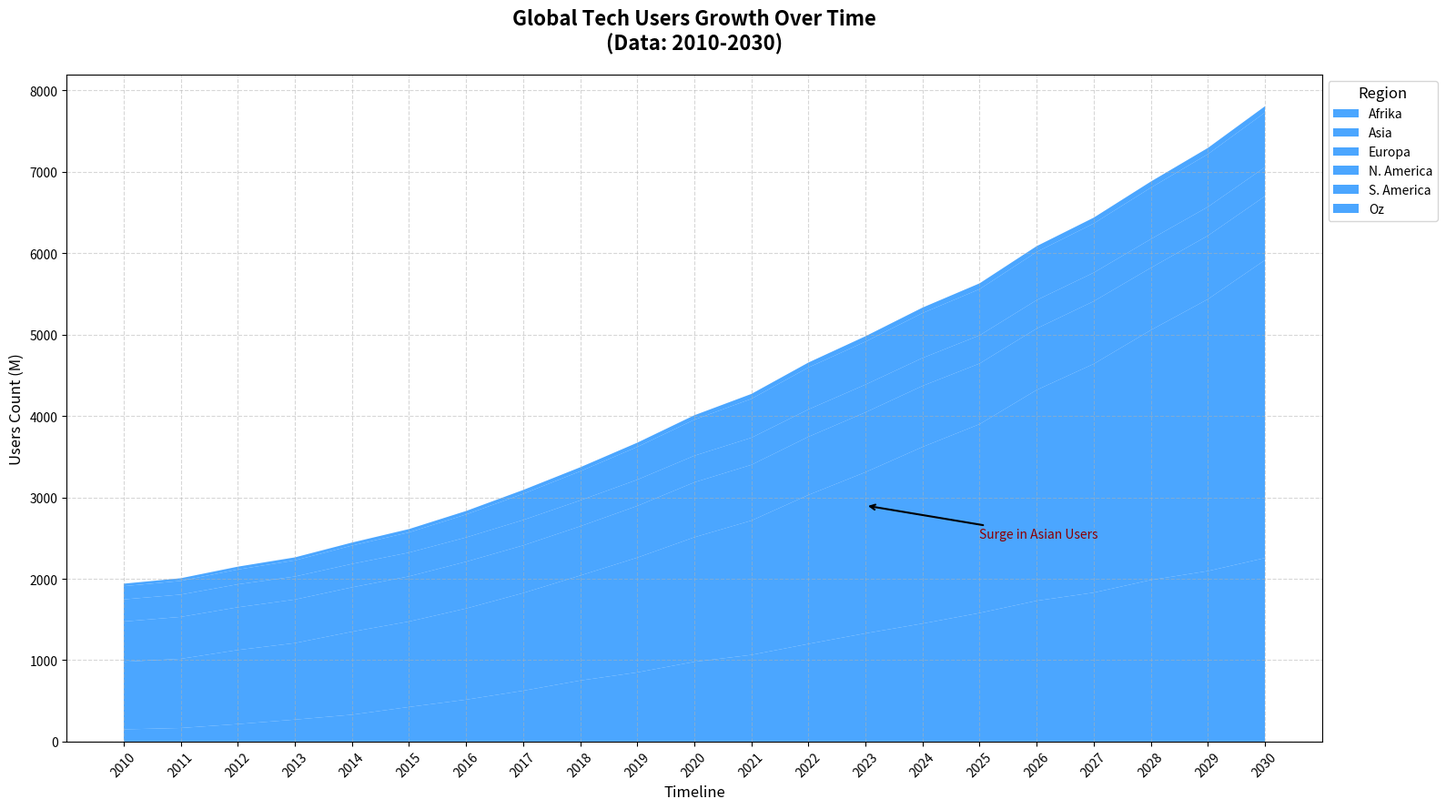

This figure's Python source:
import matplotlib.pyplot as plt
import numpy as np

years = np.arange(2010, 2031)

africa_north_users = np.array([115, 125, 160, 175, 215, 260, 320, 370, 445, 475, 525, 565, 625, 675, 735, 795, 855, 905, 995, 1035, 1095])
africa_south_users = np.array([35, 42, 55, 95, 115, 165, 195, 255, 305, 375, 455, 500, 575, 655, 715, 785, 875, 925, 990, 1060, 1160])
asia_users = np.array([830, 850, 910, 940, 1020, 1050, 1120, 1200, 1290, 1410, 1530, 1650, 1830, 1980, 2170, 2320, 2590, 2810, 3070, 3340, 3660])
europe_users = np.array([495, 515, 525, 535, 545, 555, 575, 585, 605, 635, 675, 685, 715, 735, 750, 745, 755, 770, 765, 780, 785])
north_america_users = np.array([272, 274, 282, 283, 288, 292, 298, 312, 318, 322, 327, 333, 336, 341, 343, 346, 349, 351, 353, 354, 356])
south_america_users = np.array([162, 168, 182, 198, 225, 248, 282, 322, 358, 403, 442, 478, 515, 528, 552, 568, 592, 605, 632, 648, 672])
australia_users = np.array([31, 33, 35, 37, 37, 41, 43, 47, 49, 52, 55, 60, 61, 66, 67, 71, 71, 71, 75, 76, 77])

africa_users = africa_north_users + africa_south_users

single_color = '#1E90FF'

plt.figure(figsize=(16, 9))

plt.stackplot(years, africa_users, asia_users, europe_users, north_america_users, south_america_users, australia_users, 
              labels=['Afrika', 'Asia', 'Europa', 'N. America', 'S. America', 'Oz'], colors=[single_color]*6, alpha=0.8)

plt.title('Global Tech Users Growth Over Time\n(Data: 2010-2030)', fontsize=16, fontweight='bold', pad=20)
plt.xlabel('Timeline', fontsize=12)
plt.ylabel('Users Count (M)', fontsize=12)

plt.legend(title='Region', title_fontsize=12, fontsize=10, loc='upper left', bbox_to_anchor=(1, 1))
plt.grid(True, linestyle='--', alpha=0.5)
plt.xticks(years, rotation=45)

plt.annotate('Surge in Asian Users', xy=(2023, 2900), xytext=(2025, 2500), 
             arrowprops=dict(arrowstyle='->', lw=1.5), fontsize=10, color='darkred')

plt.tight_layout()
plt.show()
